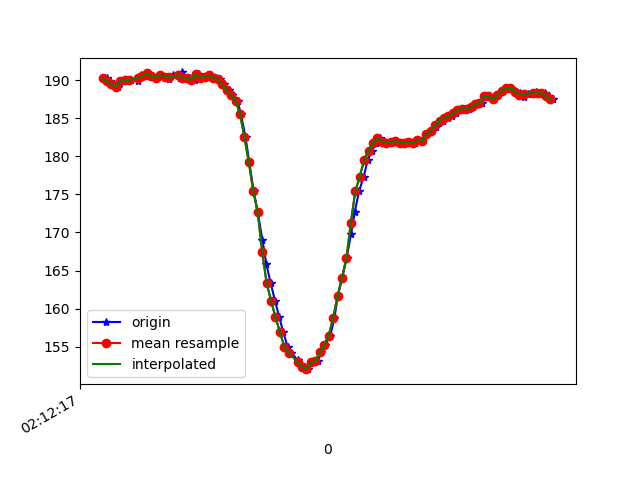

The file beside this chart, header and first rows:
1617847937379, 543580986957052, 190.23438, -264.45312, -78.80859
1617847937387, 543581008321965, 189.7, -264.3, -78.52
1617847937394, 543581025383374, 189.9, -264.3, -78.32
1617847937412, 543581044489710, 189.5, -263.7, -78.32
1617847937431, 543581063535004, 189.2, -263.6, -77.83
1617847937450, 543581082580297, 189.9, -263.5, -78.81
1617847937468, 543581101869762, 190, -262.3, -77.15
1617847937488, 543581120701406, 190, -262.6, -77.34
1617847937520, 543581141028594, 189.9, -262, -77.05
1617847937534, 543581159158249, 190.7, -261.9, -78.32
1617847937551, 543581178356149, 190.5, -262, -76.76
1617847937566, 543581197370921, 190.9, -262.6, -77.05
1617847937583, 543581216355172, 190.5, -263.1, -78.03
1617847937603, 543581235430987, 190.3, -263.2, -78.12
1617847937625, 543581254445760, 190.7, -262.8, -78.71
1617847937641, 543581273552096, 190.4, -262.6, -77.83
1617847937660, 543581292597389, 190.1, -263.1, -77.44
1617847937678, 543581311673204, 190.6, -263.4, -78.12
1617847937710, 543581330810062, 190.2, -262.9, -78.32
1617847937719, 543581349794313, 191, -263.3, -78.81
1617847937737, 543581368809085, 190.3, -264.1, -78.52
1617847937755, 543581387823857, 190.2, -264.6, -78.91
1617847937777, 543581407204885, 190, -265.8, -79.1
1617847937794, 543581426006009, 190.8, -266.8, -79.59
1617847937813, 543581445081824, 190.3, -267.5, -80.08
1617847937835, 543581464066075, 190.4, -268.6, -79.39
1617847937851, 543581483080847, 190.6, -268.7, -80.27
1617847937870, 543581502126140, 190.3, -268.9, -79.88
1617847937890, 543581521140913, 190.1, -267.7, -80.27
1617847937907, 543581540247249, 189.5, -266.2, -80.47
1617847937931, 543581559750362, 188.7, -266.1, -79.79
1617847937946, 543581578429400, 188, -264.8, -79.59
1617847937969, 543581597596779, 187.3, -261.4, -77.83
1617847937984, 543581616672594, 185.5, -253.6, -75.59
1617847938005, 543581635809451, 182.5, -246.8, -71.48
1617847938022, 543581654641096, 179.2, -241.8, -68.26
1617847938042, 543581673808475, 175.4, -239.3, -65.53
1617847938060, 543581692884290, 172.7, -235.6, -60.25
1617847938081, 543581712112711, 169, -232, -54.39
1617847938099, 543581730913834, 165.8, -230.1, -47.85
1617847938118, 543581749959128, 163.4, -229.8, -44.24
1617847938138, 543581769065464, 161, -229.6, -40.72
1617847938157, 543581788171800, 158.9, -229.8, -35.74
1617847938175, 543581807278137, 156.9, -230.1, -32.91
1617847938195, 543581826292909, 155, -230.5, -29.39
1617847938212, 543581845307681, 154.2, -231.8, -29.98
1617847938240, 543581864352975, 153.2, -232.4, -30.76
1617847938251, 543581883611918, 152.7, -233.2, -32.91
1617847938272, 543581902840339, 152.3, -233.8, -33.79
1617847938289, 543581921763547, 152.1, -233.8, -35.16
1617847938308, 543581940778320, 152.9, -234, -37.3
1617847938331, 543581959823613, 153.1, -234.3, -39.55
1617847938345, 543581978868907, 154.3, -234.6, -42.19
1617847938364, 543581997883679, 155.3, -235.4, -45.12
1617847938387, 543582016928973, 156.4, -236.5, -49.22
1617847938406, 543582036035309, 158.8, -237.1, -53.61
1617847938421, 543582055080603, 161.6, -238.2, -57.23
1617847938441, 543582074125896, 164.1, -239.7, -60.25
1617847938461, 543582093140669, 166.6, -242.7, -64.55
1617847938481, 543582112369090, 169.8, -245.4, -68.46
1617847938498, 543582131139692, 172.8, -248.5, -71.48
... 47 more rows
